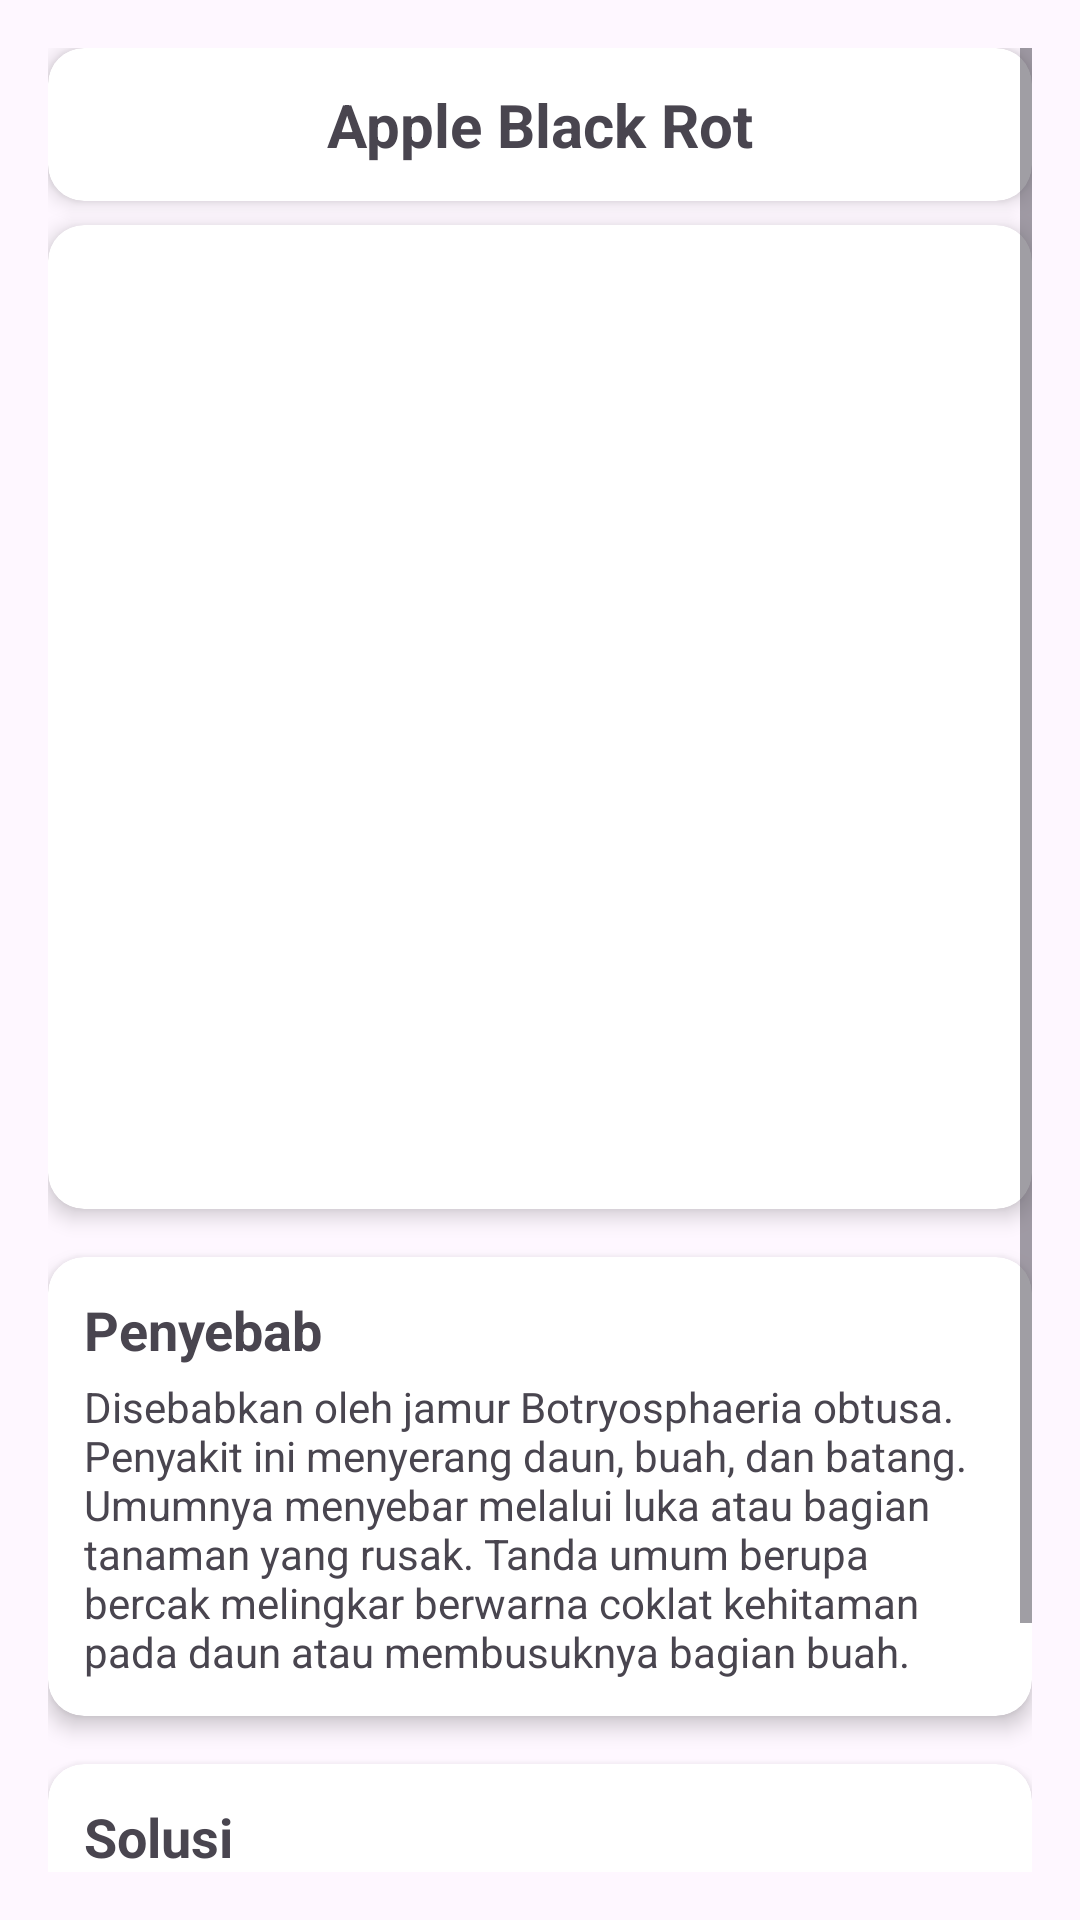

The Android layout XML behind this screen, and the referenced resources:
<!-- AndroidManifest.xml: application theme Theme.App_leaff -->
<!-- res/layout/activity_blackrot.xml -->
<?xml version="1.0" encoding="utf-8"?>
<ScrollView xmlns:android="http://schemas.android.com/apk/res/android"
    xmlns:app="http://schemas.android.com/apk/res-auto"
    xmlns:tools="http://schemas.android.com/tools"
    android:layout_width="match_parent"
    android:layout_height="match_parent"
    android:fillViewport="true"
    android:padding="16dp"
    tools:context=".blackrot">

    <androidx.constraintlayout.widget.ConstraintLayout
        android:id="@+id/main"
        android:layout_width="match_parent"
        android:layout_height="wrap_content">

        
        <androidx.cardview.widget.CardView
            android:id="@+id/cardTitle"
            android:layout_width="0dp"
            android:layout_height="wrap_content"
            app:cardCornerRadius="12dp"
            app:cardElevation="4dp"
            app:layout_constraintTop_toTopOf="parent"
            app:layout_constraintStart_toStartOf="parent"
            app:layout_constraintEnd_toEndOf="parent"
            android:layout_marginBottom="8dp">

            <TextView
                android:id="@+id/titleText"
                android:layout_width="match_parent"
                android:layout_height="wrap_content"
                android:text="Apple Black Rot"
                android:textSize="20sp"
                android:textStyle="bold"
                android:gravity="center"
                android:padding="12dp" />
        </androidx.cardview.widget.CardView>

        
        <androidx.cardview.widget.CardView
            android:id="@+id/cardImage"
            android:layout_width="0dp"
            android:layout_height="0dp"
            app:cardCornerRadius="12dp"
            app:cardElevation="4dp"
            app:layout_constraintTop_toBottomOf="@+id/cardTitle"
            app:layout_constraintStart_toStartOf="parent"
            app:layout_constraintEnd_toEndOf="parent"
            app:layout_constraintDimensionRatio="H,1:1"
            android:layout_marginTop="8dp">

            <ImageView
                android:id="@+id/mainImage"
                android:layout_width="match_parent"
                android:layout_height="match_parent"
                android:scaleType="centerCrop"
                android:src="@drawable/black"
                android:contentDescription="Gambar penyakit Black Rot" />

        </androidx.cardview.widget.CardView>

        
        <androidx.cardview.widget.CardView
            android:id="@+id/cardPenyebab"
            android:layout_width="0dp"
            android:layout_height="wrap_content"
            app:cardCornerRadius="12dp"
            app:cardElevation="4dp"
            app:layout_constraintTop_toBottomOf="@+id/cardImage"
            app:layout_constraintStart_toStartOf="parent"
            app:layout_constraintEnd_toEndOf="parent"
            android:layout_marginTop="16dp">

            <LinearLayout
                android:layout_width="match_parent"
                android:layout_height="wrap_content"
                android:orientation="vertical"
                android:padding="12dp">

                <TextView
                    android:layout_width="wrap_content"
                    android:layout_height="wrap_content"
                    android:text="Penyebab"
                    android:textStyle="bold"
                    android:textSize="18sp"
                    android:layout_marginBottom="4dp" />

                <TextView
                    android:id="@+id/textPenyebab"
                    android:layout_width="match_parent"
                    android:layout_height="wrap_content"
                    android:text="Disebabkan oleh jamur Botryosphaeria obtusa. Penyakit ini menyerang daun, buah, dan batang. Umumnya menyebar melalui luka atau bagian tanaman yang rusak. Tanda umum berupa bercak melingkar berwarna coklat kehitaman pada daun atau membusuknya bagian buah." />
            </LinearLayout>
        </androidx.cardview.widget.CardView>

        
        <androidx.cardview.widget.CardView
            android:id="@+id/cardSolusi"
            android:layout_width="0dp"
            android:layout_height="wrap_content"
            app:cardCornerRadius="12dp"
            app:cardElevation="4dp"
            app:layout_constraintTop_toBottomOf="@+id/cardPenyebab"
            app:layout_constraintStart_toStartOf="parent"
            app:layout_constraintEnd_toEndOf="parent"
            android:layout_marginTop="16dp"
            android:layout_marginBottom="16dp">

            <LinearLayout
                android:layout_width="match_parent"
                android:layout_height="wrap_content"
                android:orientation="vertical"
                android:padding="12dp">

                <TextView
                    android:layout_width="wrap_content"
                    android:layout_height="wrap_content"
                    android:text="Solusi"
                    android:textStyle="bold"
                    android:textSize="18sp"
                    android:layout_marginBottom="4dp" />

                <TextView
                    android:id="@+id/textSolusi"
                    android:layout_width="match_parent"
                    android:layout_height="wrap_content"
                    android:text="Solusi pengendalian Apple Black Rot meliputi:\n\n1. Pangkas bagian tanaman yang terinfeksi dan musnahkan.\n2. Bersihkan sisa buah atau daun yang jatuh di sekitar pohon.\n3. Gunakan fungisida berbahan aktif tembaga atau mancozeb pada awal musim tanam." />
            </LinearLayout>
        </androidx.cardview.widget.CardView>

    </androidx.constraintlayout.widget.ConstraintLayout>
</ScrollView>
<!-- resources referenced by this layout -->
<resources>
  <style name="Theme.App_leaff" parent="Base.Theme.App_leaff" />
  <style name="Base.Theme.App_leaff" parent="Theme.Material3.DayNight.NoActionBar">
          
          
      </style>
</resources>
